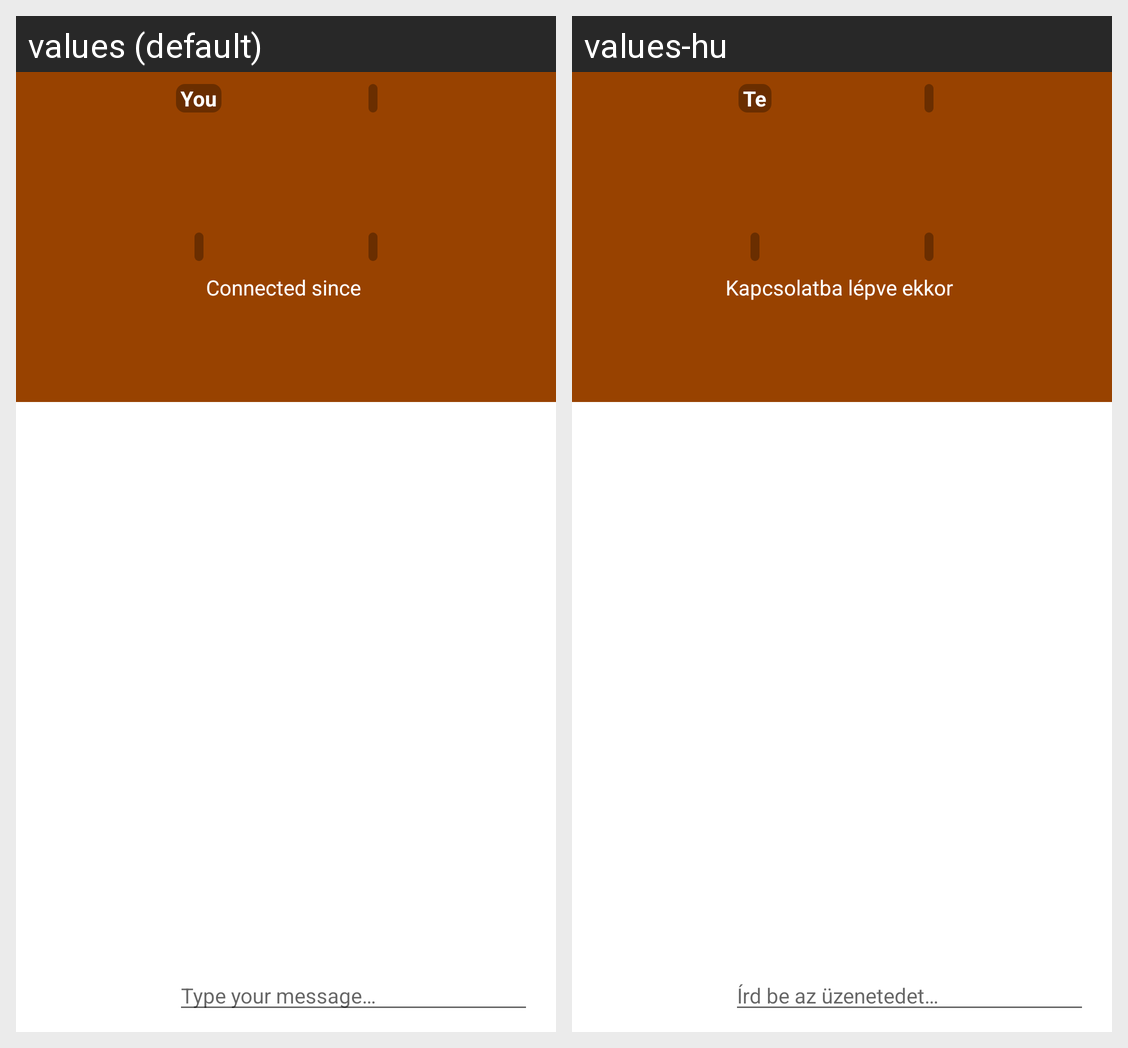

The same Android screen rendered under two of its app's locales, left to right. List the strings drawn on it with the default value and each locale's translation.
Android screen res/layout/activity_connection.xml rendered under 2 locales, left to right: values (default), values-hu. Device: Nexus 5 (rendered at 1080×1920; each locale shown at half size, 540×960, under a caption strip naming it); theme ConnectionActivityTheme.
Strings drawn on this screen, with the default value and each locale's value (text and hints the layout hard-codes, and strings that could not be matched under every locale, appear in the picture but are not listed):

connection_activity_toolbar_you
  values: You
  values-hu: Te

connection_activity_since
  values: Connected since 
  values-hu: Kapcsolatba lépve ekkor 

chat_hint
  values: Type your message…
  values-hu: Írd be az üzenetedet…
